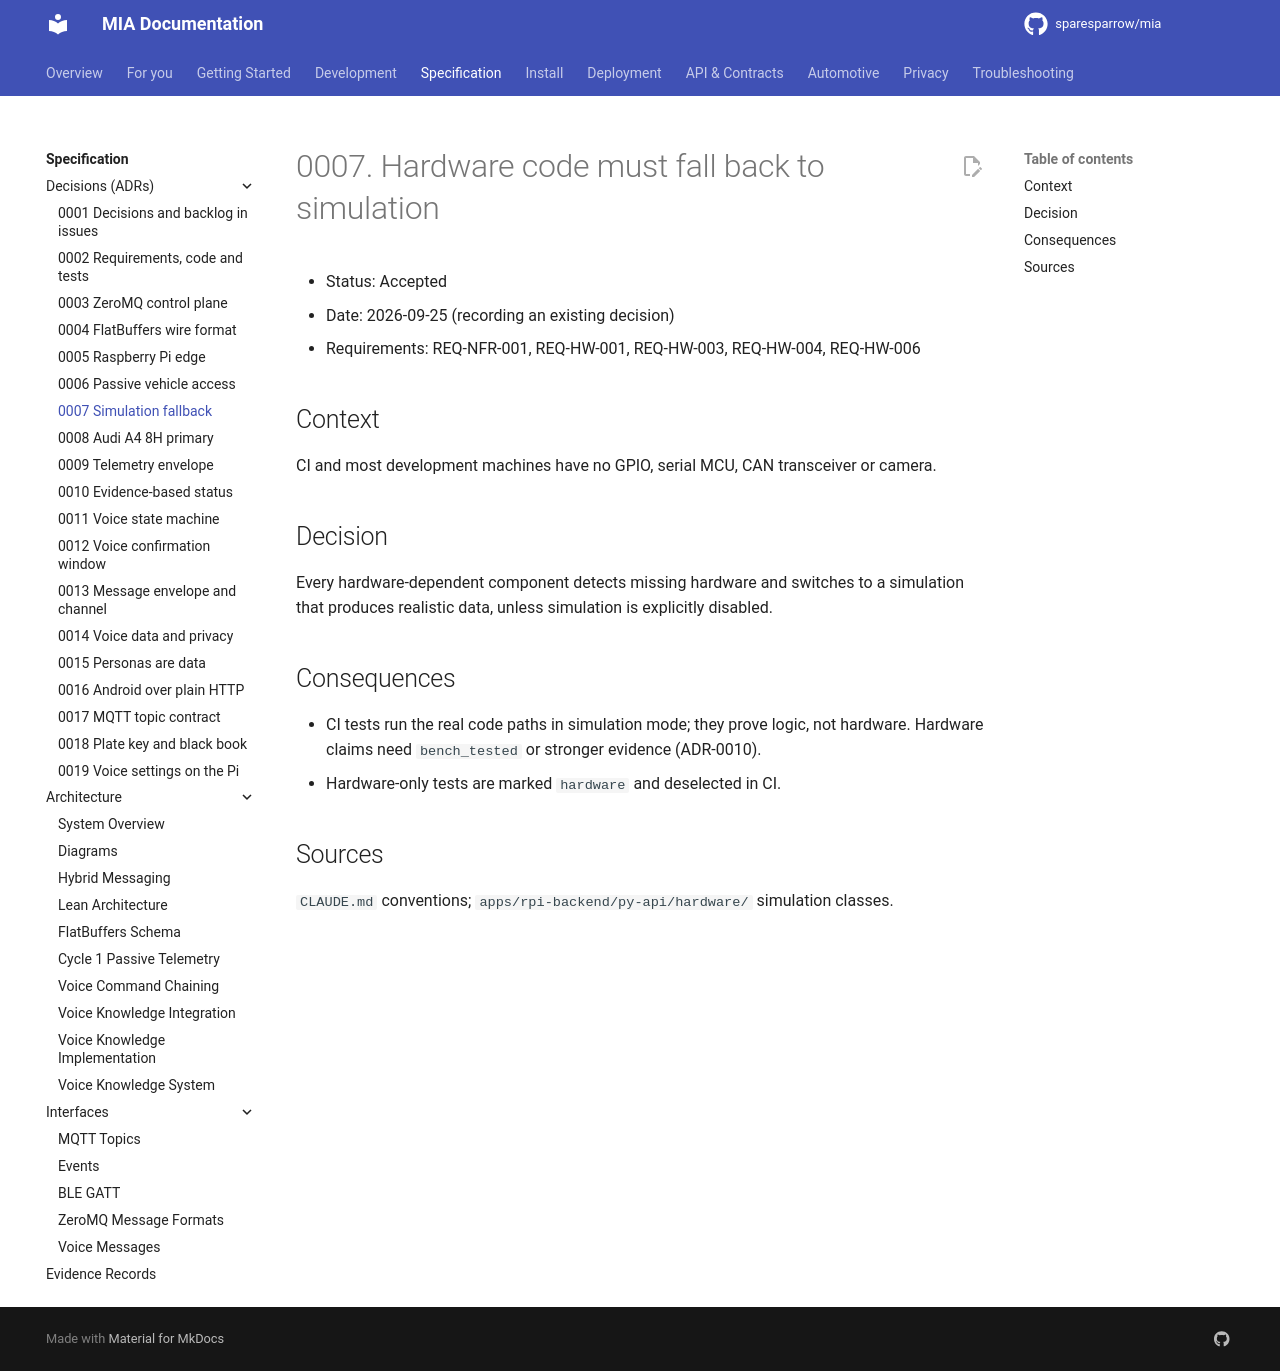

repository: sparesparrow/mia · page: docs/spec/decisions/0007-simulation-fallback-for-hardware/index.html · generator: mkdocs

# 0007. Hardware code must fall back to simulation

- Status: Accepted
- Date: 2026-09-25 (recording an existing decision)
- Requirements: REQ-NFR-001, REQ-HW-001, REQ-HW-003, REQ-HW-004, REQ-HW-006

## Context
CI and most development machines have no GPIO, serial MCU, CAN transceiver or camera.

## Decision
Every hardware-dependent component detects missing hardware and switches to a simulation
that produces realistic data, unless simulation is explicitly disabled.

## Consequences
- CI tests run the real code paths in simulation mode; they prove logic, not hardware.
  Hardware claims need `bench_tested` or stronger evidence (ADR-0010).
- Hardware-only tests are marked `hardware` and deselected in CI.

## Sources
`CLAUDE.md` conventions; `apps/rpi-backend/py-api/hardware/` simulation classes.
